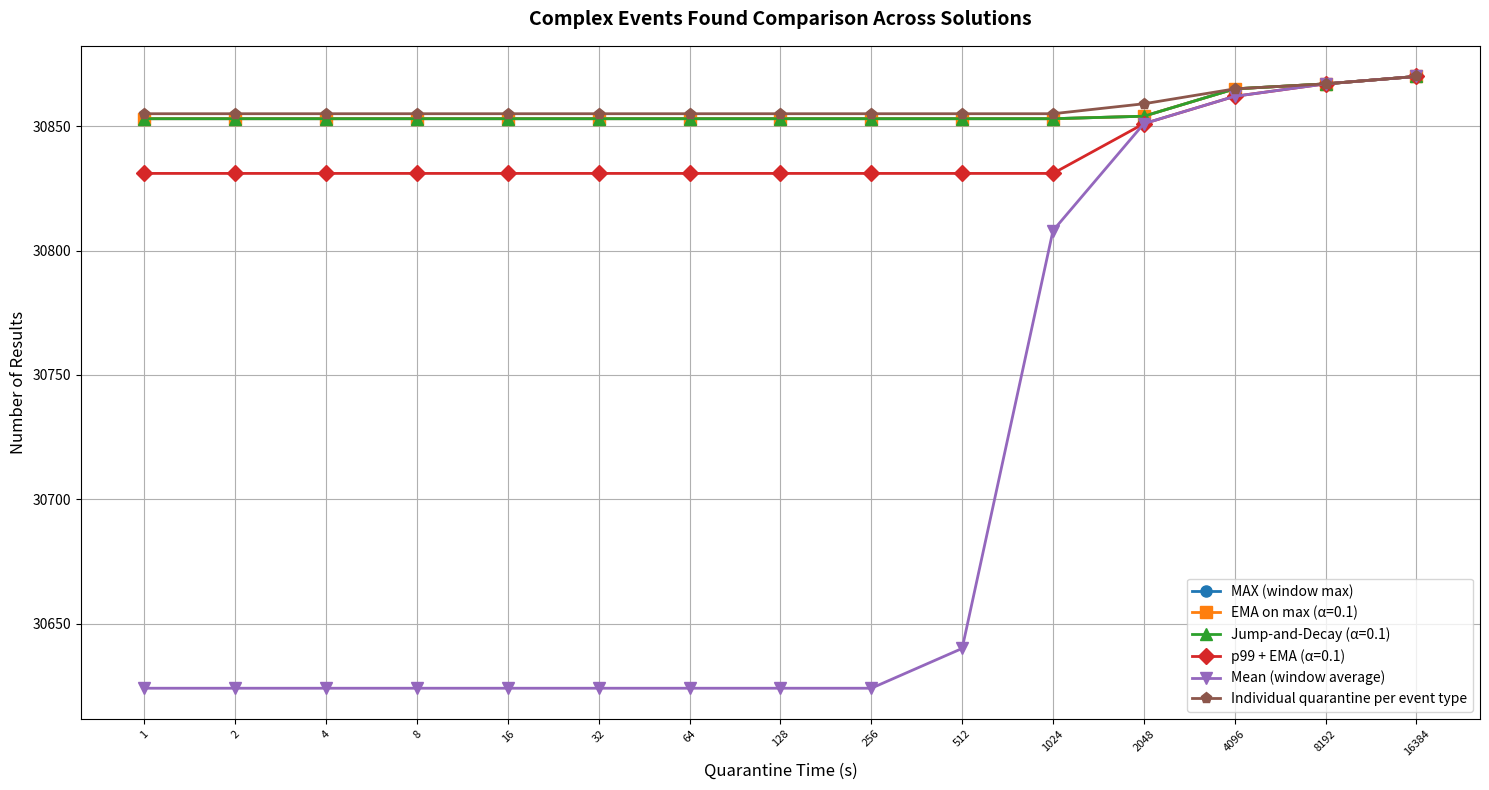
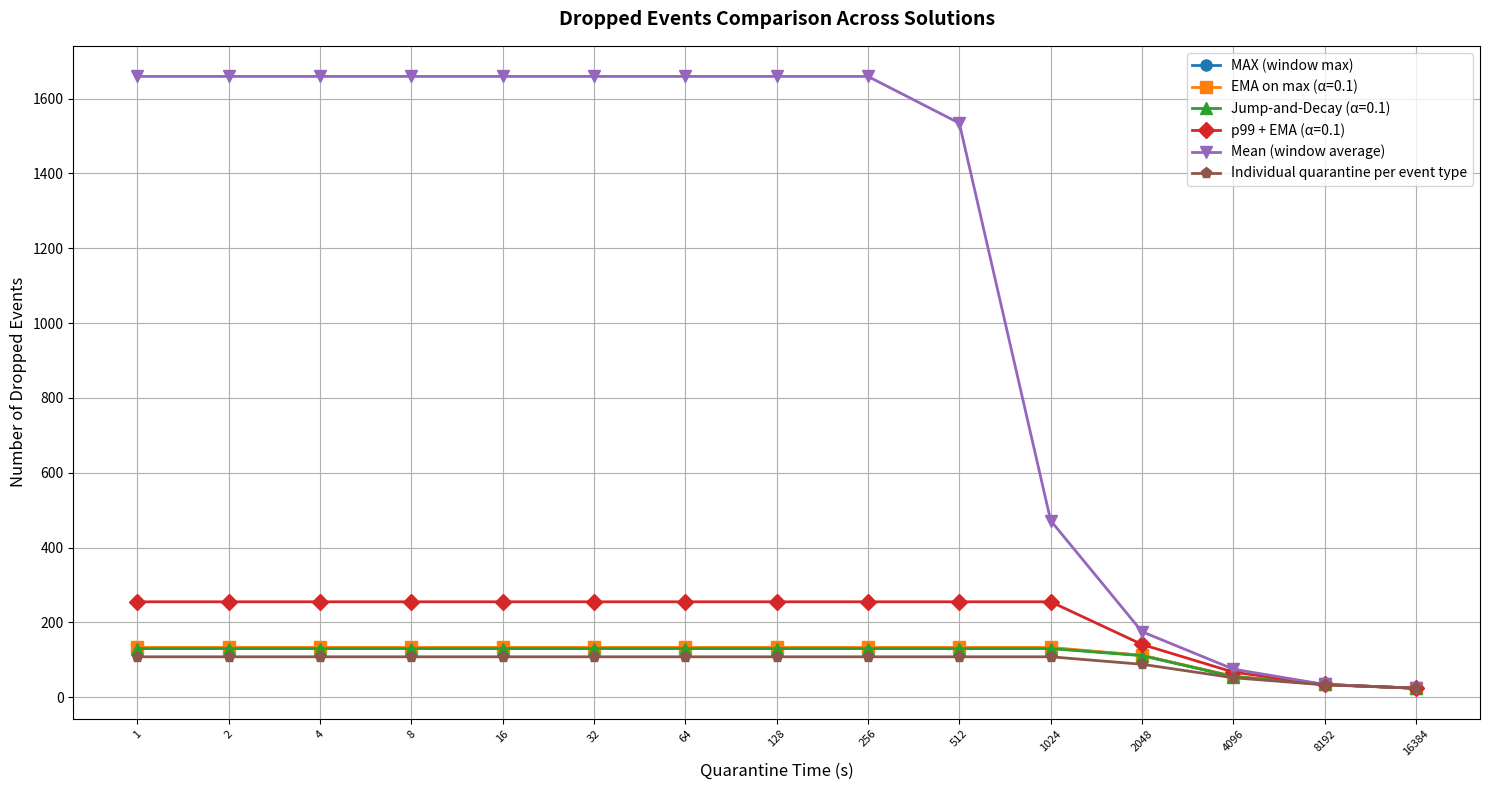
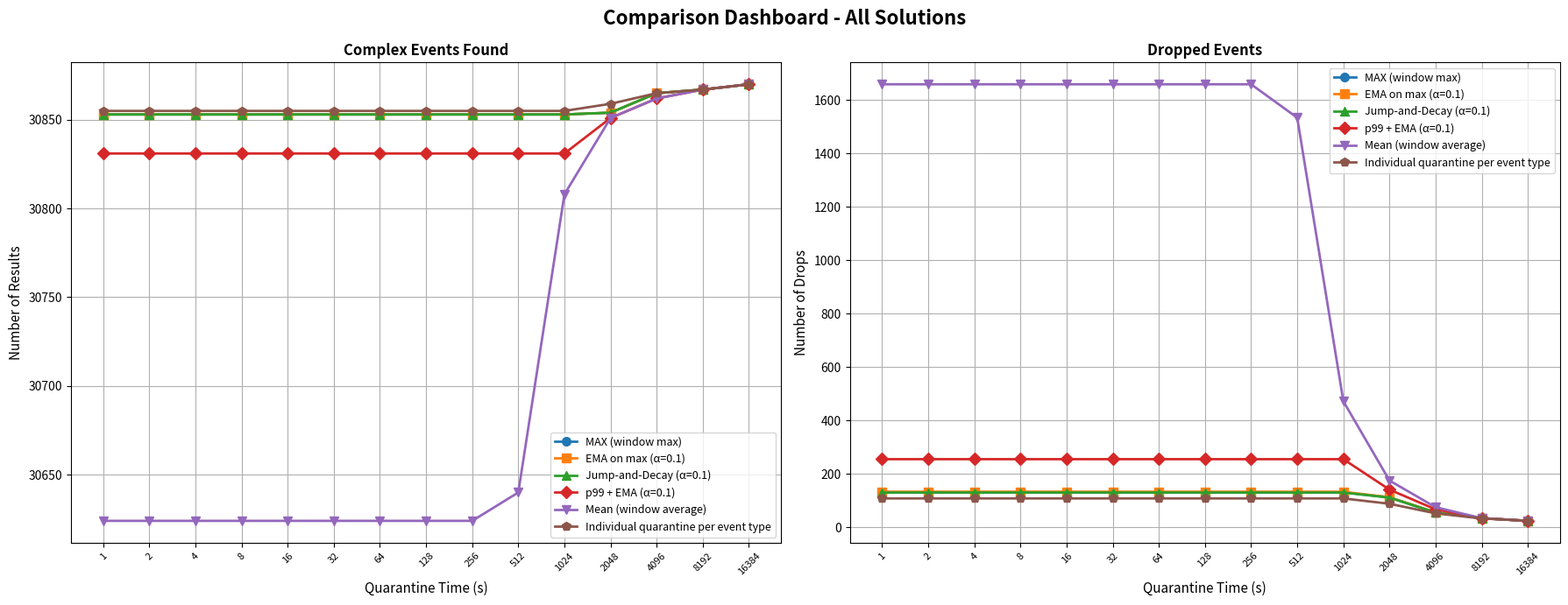
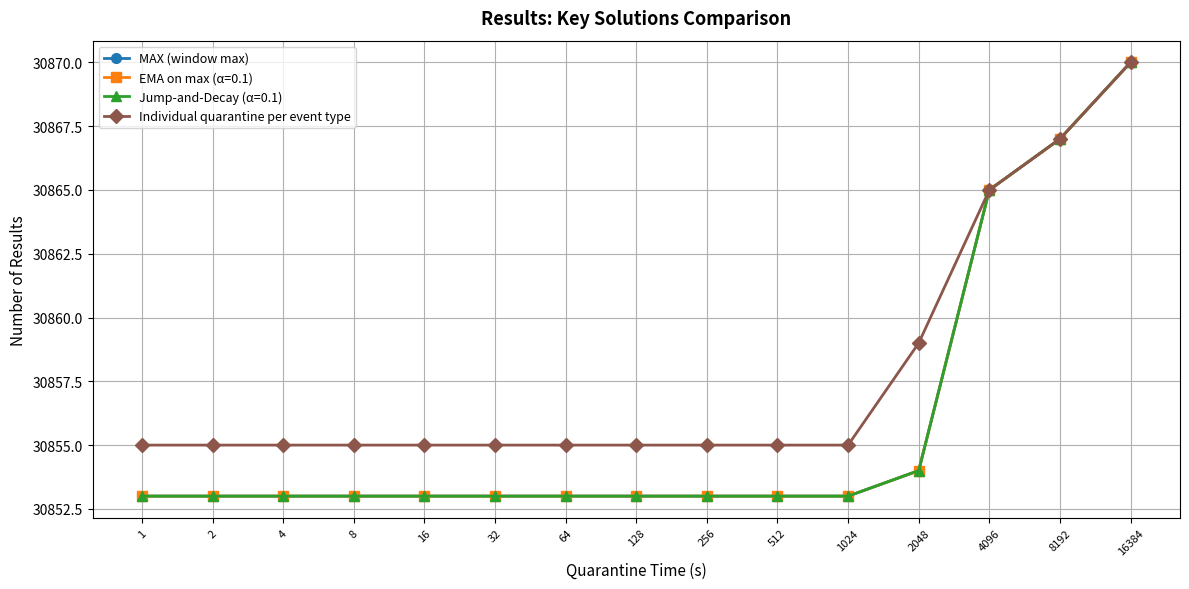
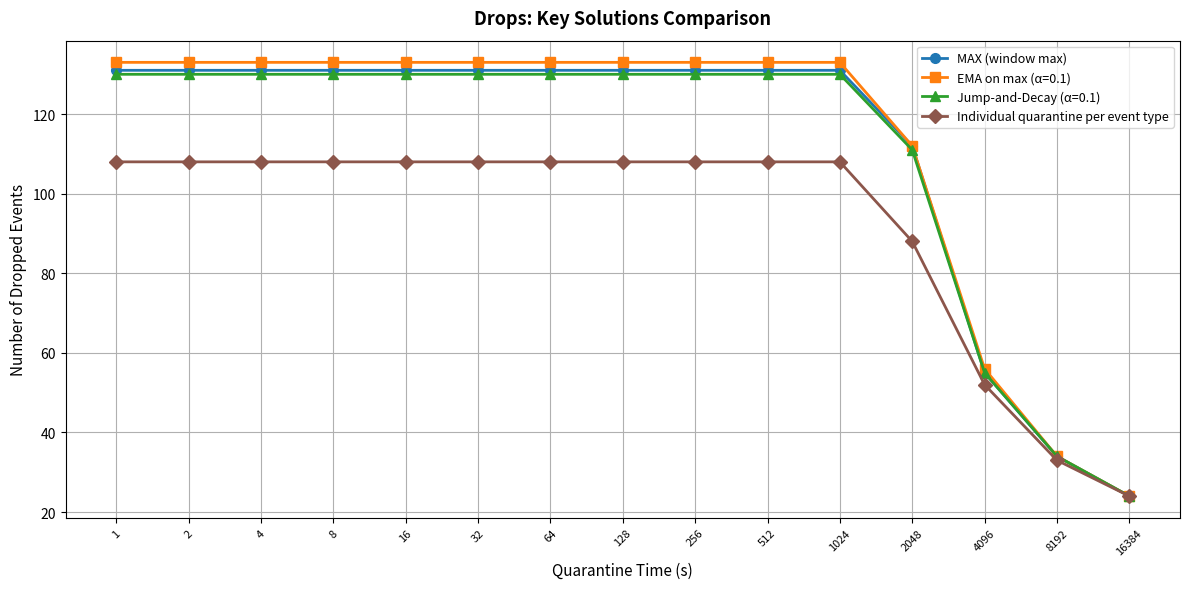

Source code (Python) for these figures, in order:
"""
Compare multiple solutions with pandas DataFrames and multi-line plots
Usage:
  python compare_solutions.py
"""
import pandas as pd
import matplotlib.pyplot as plt
import numpy as np

def load_solution_data():
    """
    Define your different solutions here.
    Each solution should have data for different quarantine times.
    """
    
    # Example: Solution 1 - MAX (window max)
    solution1 = {
        'name': 'MAX (window max)',
        'quarantine_times': [1,2,4,8,16,32,64,128,256,512,1024,2048,4096,8192,16384],
        'num_results': [30853,30853,30853,30853,30853,30853,30853,30853,30853,30853,30853,30854,30865,30867,30870],
        'num_drops': [131,131,131,131,131,131,131,131,131,131,131,112,55,34,24],
    }
    
    # Example: Solution 2 - EMA on max (α=0.1)
    solution2 = {
        'name': 'EMA on max (α=0.1)',
        'quarantine_times': [1,2,4,8,16,32,64,128,256,512,1024,2048,4096,8192,16384],
        'num_results': [30853,30853,30853,30853,30853,30853,30853,30853,30853,30853,30853,30854,30865,30867,30870],
        'num_drops': [133,133,133,133,133,133,133,133,133,133,133,112,56,34,24],
    }
    
    # Example: Solution 3 - Jump-and-Decay (α=0.1)
    solution3 = {
        'name': 'Jump-and-Decay (α=0.1)',
        'quarantine_times': [1,2,4,8,16,32,64,128,256,512,1024,2048,4096,8192,16384],
        'num_results': [30853,30853,30853,30853,30853,30853,30853,30853,30853,30853,30853,30854,30865,30867,30870],
        'num_drops': [130,130,130,130,130,130,130,130,130,130,130,111,55,34,24],
    }
    
    # Example: Solution 4 - p99 + EMA (α=0.1)
    solution4 = {
        'name': 'p99 + EMA (α=0.1)',
        'quarantine_times': [1,2,4,8,16,32,64,128,256,512,1024,2048,4096,8192,16384],
        'num_results': [30831,30831,30831,30831,30831,30831,30831,30831,30831,30831,30831,30851,30862,30867,30870],
        'num_drops': [255,255,255,255,255,255,255,255,255,255,255,141,67,34,24],
    }
    
    # Example: Solution 5 - Mean (window average)
    solution5 = {
        'name': 'Mean (window average)',
        'quarantine_times': [1,2,4,8,16,32,64,128,256,512,1024,2048,4096,8192,16384],
        'num_results': [30624,30624,30624,30624,30624,30624,30624,30624,30624,30640,30808,30851,30862,30867,30870],
        'num_drops': [1659,1659,1659,1659,1659,1659,1659,1659,1659,1534,472,175,75,34,24],
    }

    solution6 = {
        'name': 'Individual quarantine per event type',
        'quarantine_times': [1,2,4,8,16,32,64,128,256,512,1024,2048,4096,8192,16384],
        'num_results': [30855,30855,30855,30855,30855,30855,30855,30855,30855,30855,30855,30859,30865,30867,30870],
        'num_drops': [108,108,108,108,108,108,108,108,108,108,108,88,52,33,24],
    }
    
    return [solution1,solution2,solution3,solution4,solution5,solution6]


def create_comparison_dataframe(solutions):
    """Create a pandas DataFrame for each metric comparing all solutions"""
    
    # Get quarantine times (assuming all solutions use the same times)
    quarantine_times = solutions[0]['quarantine_times']
    
    # Create DataFrames for each metric
    dfs = {}
    metrics = ['num_results', 'num_drops']
    
    for metric in metrics:
        data = {'Quarantine Time (s)': quarantine_times}
        for solution in solutions:
            data[solution['name']] = solution[metric]
        dfs[metric] = pd.DataFrame(data)
    
    return dfs


def plot_all_solutions(dfs, solutions):
    """Create multi-line plots comparing all solutions"""
    
    # Define colors for each solution
    colors = ['tab:blue', 'tab:orange', 'tab:green', 'tab:red', 'tab:purple', 'tab:brown']
    markers = ['o', 's', '^', 'D', 'v', 'p']
    
    # Get quarantine times from the first solution
    quarantine_times = solutions[0]['quarantine_times']
    
    # ======= Results Found Comparison =======
    plt.figure(figsize=(15, 8))
    x_pos = range(len(quarantine_times))
    
    for idx, solution in enumerate(solutions):
        plt.plot(x_pos, solution['num_results'], 
                marker=markers[idx], linestyle='-', linewidth=2,
                color=colors[idx], label=solution['name'], markersize=8)
    
    # Set x-ticks to show the actual quarantine times
    plt.xticks(x_pos, [str(t) for t in quarantine_times], fontsize=8, rotation=45)
    plt.title('Complex Events Found Comparison Across Solutions', fontsize=14, fontweight='bold', pad=15)
    plt.xlabel('Quarantine Time (s)', fontsize=12)
    plt.ylabel('Number of Results', fontsize=12)
    plt.legend(fontsize=10, loc='best')
    plt.grid(True)
    plt.tight_layout()
    plt.savefig("comparison_results.png", dpi=300, bbox_inches='tight')
    print("✓ Saved: comparison_results.png")
    
    # ======= Drops Comparison (IMPORTANT!) =======
    plt.figure(figsize=(15, 8))
    x_pos = range(len(quarantine_times))
    
    for idx, solution in enumerate(solutions):
        plt.plot(x_pos, solution['num_drops'], 
                marker=markers[idx], linestyle='-', linewidth=2,
                color=colors[idx], label=solution['name'], markersize=8)
    
    # Set x-ticks to show the actual quarantine times
    plt.xticks(x_pos, [str(t) for t in quarantine_times], fontsize=8, rotation=45)
    plt.title('Dropped Events Comparison Across Solutions', fontsize=14, fontweight='bold', pad=15)
    plt.xlabel('Quarantine Time (s)', fontsize=12)
    plt.ylabel('Number of Dropped Events', fontsize=12)
    plt.legend(fontsize=10, loc='best')
    plt.grid(True)
    plt.tight_layout()
    plt.savefig("comparison_drops.png", dpi=300, bbox_inches='tight')
    print("✓ Saved: comparison_drops.png")
    
    # ======= Combined Dashboard (2 subplots) =======
    fig, axes = plt.subplots(1, 2, figsize=(18, 7))
    fig.suptitle('Comparison Dashboard - All Solutions', fontsize=16, fontweight='bold', y=0.98)
    
    x_pos = range(len(quarantine_times))
    
    # Results Found
    for idx, solution in enumerate(solutions):
        axes[0].plot(x_pos, solution['num_results'], 
                       marker=markers[idx], linestyle='-', linewidth=2,
                       color=colors[idx], label=solution['name'], markersize=7)
    
    axes[0].set_xticks(x_pos)
    axes[0].set_xticklabels([str(t) for t in quarantine_times], fontsize=8, rotation=45)
    axes[0].set_title('Complex Events Found', fontweight='bold', fontsize=12)
    axes[0].set_xlabel('Quarantine Time (s)', fontsize=11)
    axes[0].set_ylabel('Number of Results', fontsize=11)
    axes[0].legend(fontsize=9, loc='best')
    axes[0].grid(True)
    
    # Drops
    for idx, solution in enumerate(solutions):
        axes[1].plot(x_pos, solution['num_drops'], 
                       marker=markers[idx], linestyle='-', linewidth=2,
                       color=colors[idx], label=solution['name'], markersize=7)
    
    axes[1].set_xticks(x_pos)
    axes[1].set_xticklabels([str(t) for t in quarantine_times], fontsize=8, rotation=45)
    axes[1].set_title('Dropped Events', fontweight='bold', fontsize=12)
    axes[1].set_xlabel('Quarantine Time (s)', fontsize=11)
    axes[1].set_ylabel('Number of Drops', fontsize=11)
    axes[1].legend(fontsize=9, loc='best')
    axes[1].grid(True)
    
    plt.tight_layout()
    plt.savefig("comparison_dashboard.png", dpi=300, bbox_inches='tight')
    print("✓ Saved: comparison_dashboard.png")


def plot_top_three(solutions):
    """Plot results and drops for the key solutions (includes solution 6)."""
    top_names = [
        'MAX (window max)',
        'EMA on max (α=0.1)',
        'Jump-and-Decay (α=0.1)',
        'Individual quarantine per event type',
    ]
    top_solutions = [s for s in solutions if s['name'] in top_names]
    colors = ['tab:blue', 'tab:orange', 'tab:green', 'tab:brown']
    markers = ['o', 's', '^', 'D']
    quarantine_times = top_solutions[0]['quarantine_times']
    x_pos = range(len(quarantine_times))

    # Results
    plt.figure(figsize=(12, 6))
    for idx, solution in enumerate(top_solutions):
        plt.plot(x_pos, solution['num_results'],
                 marker=markers[idx % len(markers)], linestyle='-', linewidth=2,
                 color=colors[idx % len(colors)], label=solution['name'], markersize=7)
    plt.xticks(x_pos, [str(t) for t in quarantine_times], fontsize=8, rotation=45)
    plt.title('Results: Key Solutions Comparison', fontsize=13, fontweight='bold', pad=12)
    plt.xlabel('Quarantine Time (s)', fontsize=11)
    plt.ylabel('Number of Results', fontsize=11)
    plt.legend(fontsize=9, loc='best')
    plt.grid(True)
    plt.tight_layout()
    plt.savefig("comparison_results_top3.png", dpi=300, bbox_inches='tight')
    print("✓ Saved: comparison_results_top3.png")

    # Drops
    plt.figure(figsize=(12, 6))
    for idx, solution in enumerate(top_solutions):
        plt.plot(x_pos, solution['num_drops'],
                 marker=markers[idx % len(markers)], linestyle='-', linewidth=2,
                 color=colors[idx % len(colors)], label=solution['name'], markersize=7)
    plt.xticks(x_pos, [str(t) for t in quarantine_times], fontsize=8, rotation=45)
    plt.title('Drops: Key Solutions Comparison', fontsize=13, fontweight='bold', pad=12)
    plt.xlabel('Quarantine Time (s)', fontsize=11)
    plt.ylabel('Number of Dropped Events', fontsize=11)
    plt.legend(fontsize=9, loc='best')
    plt.grid(True)
    plt.tight_layout()
    plt.savefig("comparison_drops_top3.png", dpi=300, bbox_inches='tight')
    print("✓ Saved: comparison_drops_top3.png")


def print_comparison_tables(dfs):
    """Print comparison tables for each metric"""
    
    metrics = {
        'num_results': 'Number of Results Found',
        'num_drops': 'Number of Dropped Events'
    }
    
    print("\n" + "="*100)
    print("COMPARISON TABLES")
    print("="*100)
    
    for metric_key, metric_name in metrics.items():
        print(f"\n{metric_name}:")
        print("-" * 100)
        print(dfs[metric_key].to_string(index=False))
        print()


def save_to_excel(dfs, filename='solution_comparison.xlsx'):
    """Save all comparison tables to an Excel file with multiple sheets"""
    
    with pd.ExcelWriter(filename, engine='openpyxl') as writer:
        dfs['num_results'].to_excel(writer, sheet_name='Results Found', index=False)
        dfs['num_drops'].to_excel(writer, sheet_name='Drops', index=False)
    
    print(f"✓ Saved comparison data to: {filename}")


if __name__ == "__main__":
    print("\n" + "="*100)
    print("MULTI-SOLUTION COMPARISON TOOL")
    print("="*100)
    
    # Load data for all solutions
    solutions = load_solution_data()
    print(f"\nLoaded {len(solutions)} solutions for comparison:")
    for i, sol in enumerate(solutions, 1):
        print(f"  {i}. {sol['name']}")
    
    # Create comparison DataFrames
    dfs = create_comparison_dataframe(solutions)
    
    # Print comparison tables
    print_comparison_tables(dfs)
    
    # Save to Excel
    try:
        save_to_excel(dfs)
    except ImportError:
        print("\n⚠ openpyxl not installed. Skipping Excel export.")
        print("  Install with: pip install openpyxl")
    
    # Create all comparison plots
    print("\nGenerating comparison plots...")
    plot_all_solutions(dfs, solutions)
    plot_top_three(solutions)
    
    print("\n" + "="*100)
    print("DONE! Check the generated PNG files.")
    print("="*100 + "\n")
